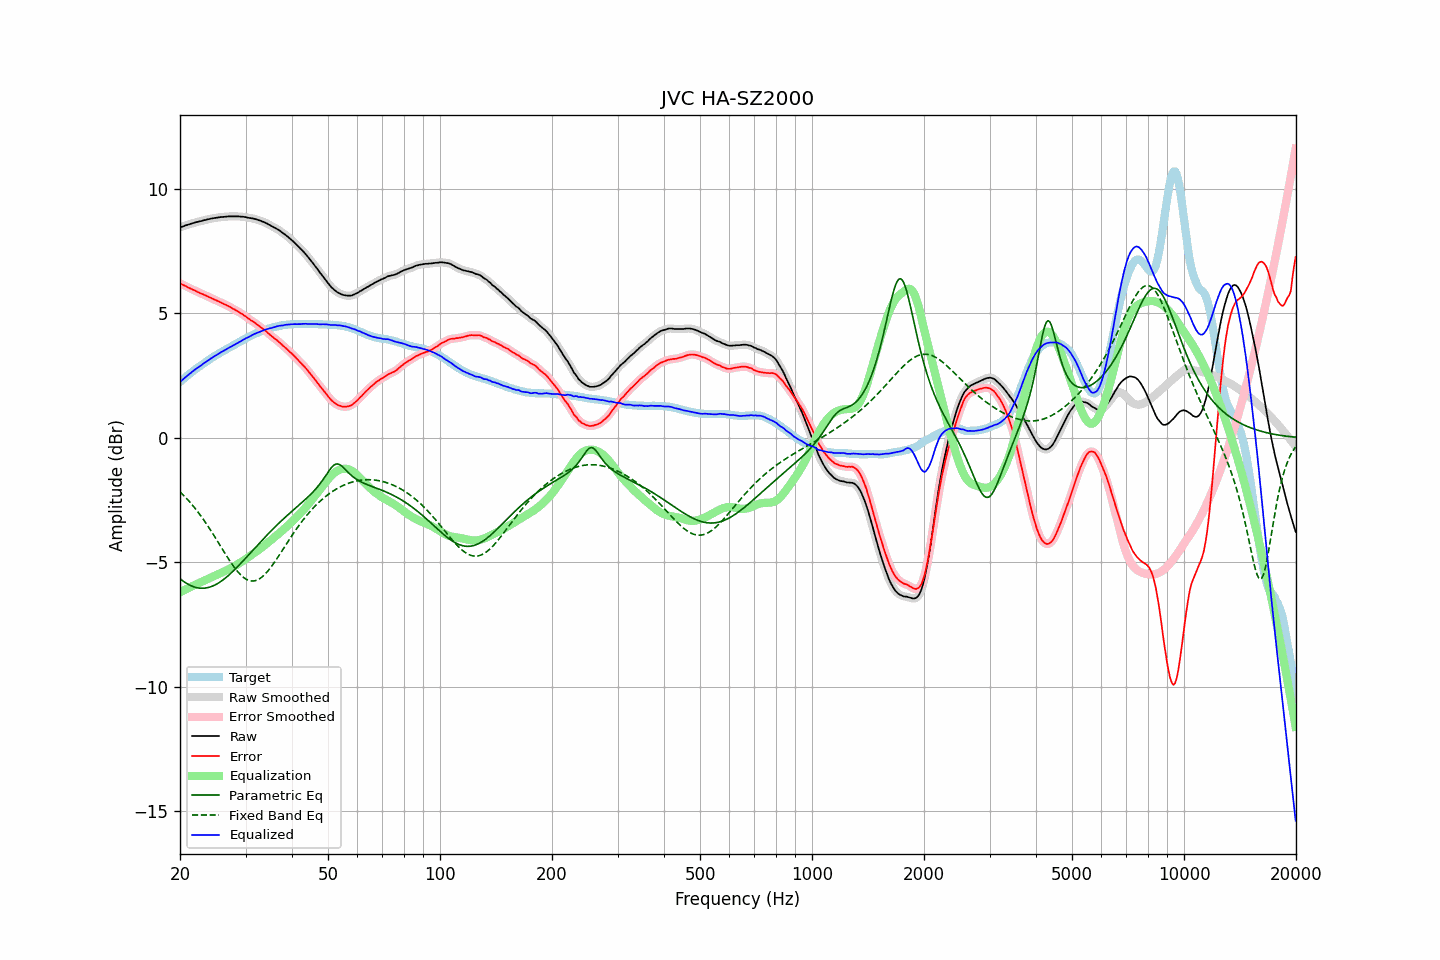

The data file committed next to this chart (first rows):
frequency, raw, error, smoothed, error_smoothed, equalization, parametric_eq, fixed_band_eq, equalized_raw, equalized_smoothed, target
20.00, 8.44, 6.20, 8.44, 6.20, -6.20, -5.66, -2.17, 2.24, 2.24, 2.24
20.20, 8.46, 6.16, 8.47, 6.17, -6.17, -5.71, -2.23, 2.30, 2.30, 2.30
20.40, 8.49, 6.13, 8.49, 6.14, -6.14, -5.76, -2.30, 2.35, 2.35, 2.35
20.61, 8.51, 6.11, 8.51, 6.10, -6.10, -5.80, -2.36, 2.41, 2.41, 2.41
20.81, 8.53, 6.08, 8.53, 6.07, -6.07, -5.84, -2.43, 2.46, 2.46, 2.46
21.02, 8.55, 6.04, 8.56, 6.04, -6.04, -5.88, -2.50, 2.52, 2.52, 2.52
21.23, 8.57, 6.01, 8.57, 6.01, -6.01, -5.91, -2.57, 2.57, 2.57, 2.57
21.44, 8.60, 5.98, 8.59, 5.98, -5.98, -5.94, -2.65, 2.62, 2.62, 2.62
21.66, 8.61, 5.95, 8.62, 5.95, -5.95, -5.97, -2.72, 2.67, 2.67, 2.67
21.87, 8.64, 5.92, 8.63, 5.92, -5.91, -5.99, -2.80, 2.72, 2.72, 2.72
22.09, 8.65, 5.89, 8.65, 5.89, -5.88, -6.01, -2.88, 2.77, 2.77, 2.77
22.31, 8.67, 5.85, 8.67, 5.85, -5.85, -6.02, -2.97, 2.81, 2.81, 2.82
22.54, 8.68, 5.83, 8.68, 5.82, -5.82, -6.03, -3.05, 2.86, 2.86, 2.86
22.76, 8.69, 5.79, 8.70, 5.79, -5.80, -6.04, -3.14, 2.90, 2.90, 2.91
22.99, 8.71, 5.77, 8.71, 5.77, -5.77, -6.04, -3.23, 2.95, 2.95, 2.95
23.22, 8.73, 5.74, 8.73, 5.74, -5.74, -6.04, -3.32, 3.00, 2.99, 3.00
23.45, 8.74, 5.71, 8.75, 5.71, -5.71, -6.03, -3.41, 3.04, 3.04, 3.04
23.69, 8.76, 5.68, 8.76, 5.68, -5.68, -6.02, -3.51, 3.09, 3.08, 3.08
23.92, 8.78, 5.65, 8.78, 5.65, -5.65, -6.00, -3.61, 3.13, 3.13, 3.13
24.16, 8.79, 5.62, 8.79, 5.62, -5.62, -5.98, -3.71, 3.17, 3.17, 3.17
24.40, 8.80, 5.59, 8.80, 5.59, -5.59, -5.96, -3.81, 3.21, 3.21, 3.21
24.65, 8.81, 5.56, 8.82, 5.56, -5.56, -5.93, -3.91, 3.25, 3.25, 3.25
24.89, 8.82, 5.53, 8.82, 5.53, -5.53, -5.90, -4.01, 3.29, 3.29, 3.29
25.14, 8.83, 5.50, 8.83, 5.50, -5.50, -5.87, -4.12, 3.33, 3.33, 3.33
25.39, 8.84, 5.47, 8.85, 5.47, -5.47, -5.83, -4.22, 3.37, 3.37, 3.37
25.65, 8.85, 5.44, 8.85, 5.44, -5.44, -5.79, -4.33, 3.41, 3.41, 3.41
25.91, 8.86, 5.41, 8.86, 5.41, -5.41, -5.74, -4.43, 3.45, 3.45, 3.45
26.16, 8.86, 5.37, 8.87, 5.38, -5.38, -5.69, -4.54, 3.48, 3.49, 3.49
26.43, 8.87, 5.36, 8.87, 5.35, -5.35, -5.64, -4.64, 3.52, 3.52, 3.52
26.69, 8.87, 5.32, 8.88, 5.32, -5.32, -5.59, -4.74, 3.56, 3.56, 3.56
26.96, 8.88, 5.29, 8.88, 5.29, -5.29, -5.53, -4.85, 3.60, 3.60, 3.60
27.23, 8.88, 5.26, 8.88, 5.25, -5.25, -5.48, -4.94, 3.63, 3.63, 3.63
27.50, 8.88, 5.22, 8.89, 5.22, -5.22, -5.42, -5.04, 3.67, 3.67, 3.67
27.77, 8.88, 5.18, 8.88, 5.18, -5.18, -5.36, -5.13, 3.70, 3.70, 3.71
28.05, 8.88, 5.15, 8.88, 5.15, -5.15, -5.29, -5.22, 3.74, 3.74, 3.74
28.33, 8.88, 5.11, 8.89, 5.11, -5.11, -5.23, -5.30, 3.77, 3.78, 3.78
28.62, 8.88, 5.07, 8.88, 5.07, -5.07, -5.16, -5.38, 3.81, 3.81, 3.81
28.90, 8.88, 5.03, 8.88, 5.03, -5.03, -5.10, -5.45, 3.85, 3.85, 3.85
29.19, 8.87, 4.99, 8.88, 4.99, -4.99, -5.03, -5.52, 3.88, 3.89, 3.88
29.48, 8.87, 4.95, 8.87, 4.95, -4.95, -4.96, -5.58, 3.93, 3.93, 3.92
29.78, 8.86, 4.90, 8.86, 4.91, -4.90, -4.89, -5.63, 3.96, 3.96, 3.96
30.08, 8.85, 4.87, 8.85, 4.86, -4.86, -4.82, -5.67, 3.99, 3.99, 3.99
30.38, 8.84, 4.81, 8.84, 4.81, -4.82, -4.75, -5.70, 4.02, 4.02, 4.03
30.68, 8.82, 4.77, 8.83, 4.77, -4.77, -4.68, -5.73, 4.05, 4.05, 4.06
30.99, 8.81, 4.72, 8.81, 4.72, -4.73, -4.61, -5.74, 4.09, 4.09, 4.10
31.30, 8.80, 4.68, 8.81, 4.68, -4.68, -4.54, -5.75, 4.12, 4.12, 4.12
31.61, 8.79, 4.64, 8.79, 4.64, -4.63, -4.47, -5.74, 4.16, 4.16, 4.15
31.93, 8.78, 4.59, 8.78, 4.59, -4.59, -4.40, -5.73, 4.19, 4.19, 4.18
32.24, 8.75, 4.54, 8.76, 4.54, -4.54, -4.33, -5.71, 4.21, 4.21, 4.21
32.57, 8.73, 4.50, 8.73, 4.50, -4.50, -4.26, -5.68, 4.24, 4.24, 4.24
32.89, 8.71, 4.45, 8.71, 4.45, -4.45, -4.19, -5.64, 4.26, 4.26, 4.27
33.22, 8.68, 4.40, 8.69, 4.40, -4.40, -4.12, -5.59, 4.28, 4.29, 4.29
33.55, 8.66, 4.35, 8.66, 4.35, -4.35, -4.05, -5.53, 4.32, 4.31, 4.32
33.89, 8.63, 4.30, 8.63, 4.30, -4.30, -3.98, -5.47, 4.34, 4.34, 4.33
34.23, 8.60, 4.25, 8.60, 4.25, -4.24, -3.91, -5.40, 4.36, 4.36, 4.35
34.57, 8.56, 4.19, 8.57, 4.19, -4.19, -3.85, -5.32, 4.37, 4.38, 4.38
34.92, 8.54, 4.14, 8.53, 4.14, -4.14, -3.78, -5.24, 4.40, 4.39, 4.40
35.27, 8.50, 4.08, 8.50, 4.08, -4.09, -3.72, -5.16, 4.41, 4.41, 4.42
35.62, 8.46, 4.03, 8.46, 4.03, -4.03, -3.65, -5.07, 4.43, 4.43, 4.43
35.97, 8.42, 3.97, 8.43, 3.98, -3.98, -3.59, -4.98, 4.45, 4.45, 4.45
... 635 more rows
